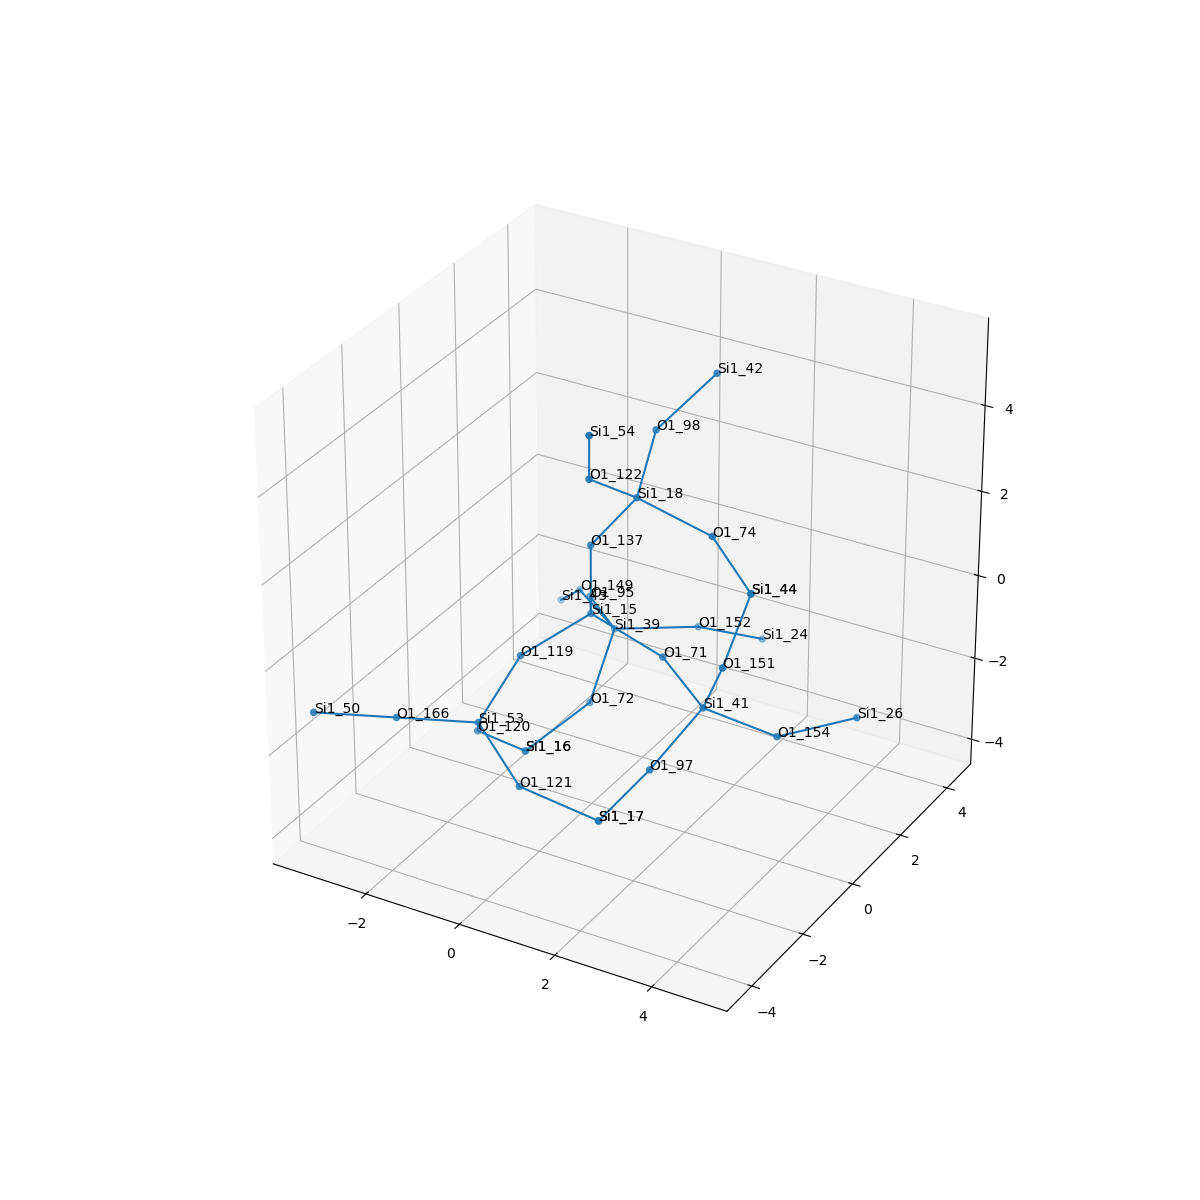

Values plotted in this chart, from the file beside it:
, neighbor_num, isite, atom, x, y, z, front_index
0, 0, 15, Si1, 0.0, 0.0, 0.0, 
1, 1, 137, O1, -6.162975822039155e-33, 1.232595164407831e-32, 1.61, 0.0
2, 1, 119, O1, -0.7601, -1.313, -0.5402, 0.0
3, 1, 71, O1, 1.518, -2.764590203002299e-17, -0.5374, 0.0
4, 1, 95, O1, -0.7556, 1.316, -0.5387, 0.0
5, 2, 18, Si1, 0.9061, 0.1158, 2.935, 1.0
6, 2, 53, Si1, -1.236, -2.078, -1.875, 2.0
7, 2, 41, Si1, 2.835, -0.8846, -0.8143, 3.0
8, 2, 39, Si1, -0.761, 2.268, -1.837, 4.0
9, 3, 74, O1, 2.463, 0.1207, 2.523, 5.0
10, 3, 122, O1, 0.6115, -1.138, 3.902, 5.0
11, 3, 98, O1, 0.5559, 1.483, 3.709, 5.0
12, 3, 166, O1, -2.325, -3.197, -1.494, 6.0
13, 3, 120, O1, -1.887, -1.017, -2.896, 6.0
14, 3, 121, O1, 0.03621, -2.779, -2.571, 6.0
15, 3, 151, O1, 3.471, -1.347, 0.591, 7.0
16, 3, 97, O1, 2.437, -2.181, -1.682, 7.0
17, 3, 154, O1, 3.912, -0.005617, -1.627, 7.0
18, 3, 72, O1, -0.7987, 1.361, -3.167, 8.0
19, 3, 152, O1, 0.57, 3.175, -1.842, 8.0
20, 3, 149, O1, -2.058, 3.222, -1.806, 8.0
21, 4, 44, Si1, 3.726, -0.7707, 2.073, 9.0
22, 4, 54, Si1, 0.9869, -1.794, 5.324, 10.0
23, 4, 42, Si1, 1.261, 2.527, 4.713, 11.0
24, 4, 50, Si1, -3.414, -4.315, -1.114, 12.0
25, 4, 16, Si1, -1.539, 0.1583, -3.941, 13.0
26, 4, 17, Si1, 1.574, -2.549, -2.991, 14.0
27, 4, 44, Si1, 3.726, -0.7707, 2.073, 15.0
28, 4, 17, Si1, 1.574, -2.549, -2.991, 16.0
29, 4, 26, Si1, 4.915, 1.252, -1.541, 17.0
30, 4, 16, Si1, -1.539, 0.1583, -3.941, 18.0
31, 4, 24, Si1, 1.319, 4.405, -2.564, 19.0
32, 4, 43, Si1, -2.971, 4.089, -2.81, 20.0
